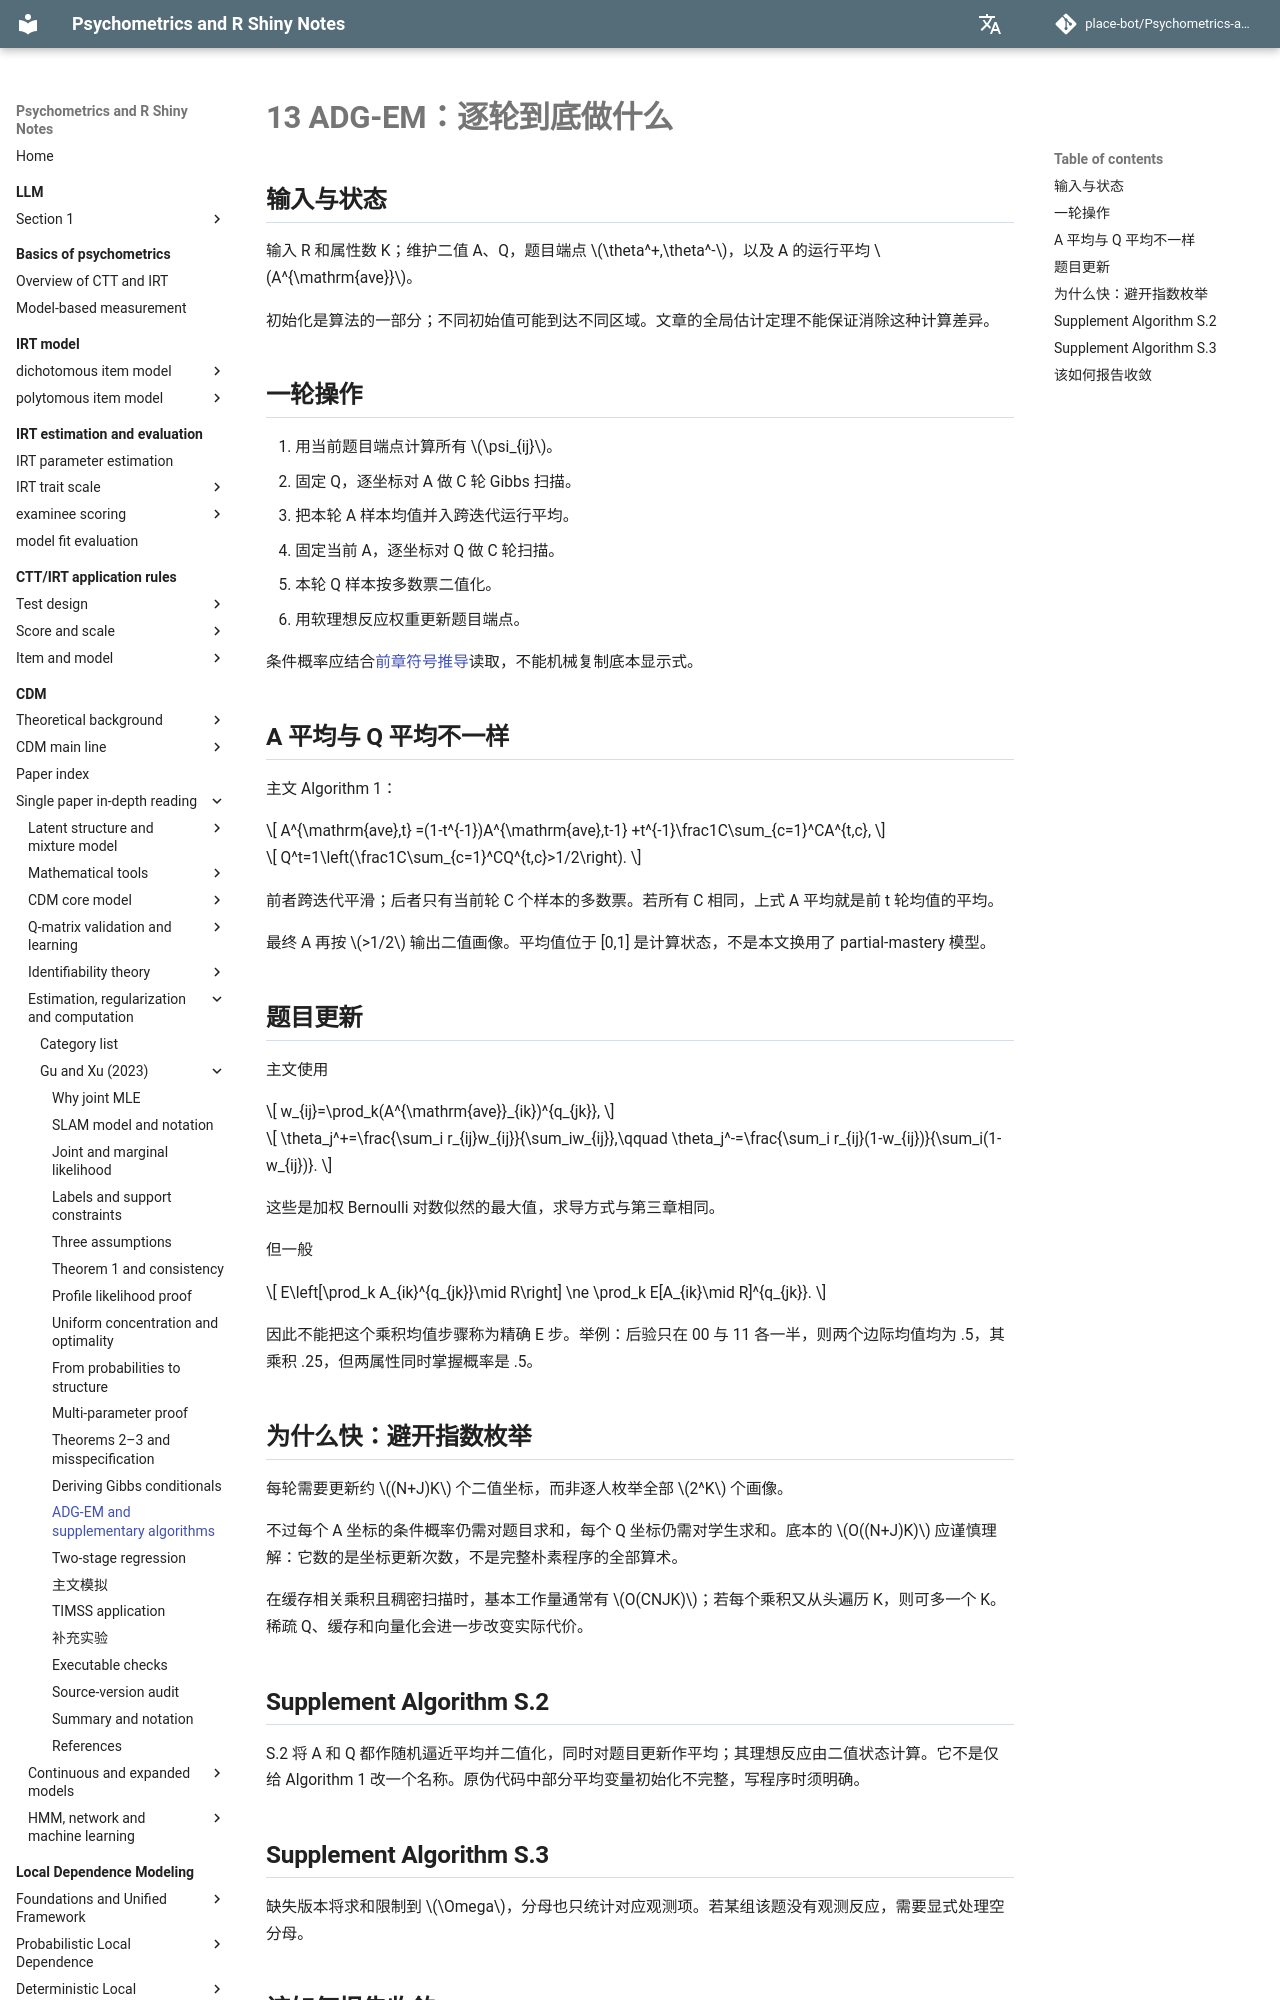

repository: place-bot/learning-notes · page: en/cdm/papers/gu-xu-2023/13-adg-em/index.html · generator: mkdocs

# 13 ADG-EM：逐轮到底做什么

## 输入与状态

输入 R 和属性数 K；维护二值 A、Q，题目端点 \(\theta^+,\theta^-\)，以及 A 的运行平均 \(A^{\mathrm{ave}}\)。

初始化是算法的一部分；不同初始值可能到达不同区域。文章的全局估计定理不能保证消除这种计算差异。

## 一轮操作

1. 用当前题目端点计算所有 \(\psi_{ij}\)。
2. 固定 Q，逐坐标对 A 做 C 轮 Gibbs 扫描。
3. 把本轮 A 样本均值并入跨迭代运行平均。
4. 固定当前 A，逐坐标对 Q 做 C 轮扫描。
5. 本轮 Q 样本按多数票二值化。
6. 用软理想反应权重更新题目端点。

条件概率应结合[前章符号推导](12-gibbs.md)读取，不能机械复制底本显示式。

## A 平均与 Q 平均不一样

主文 Algorithm 1：

\[
A^{\mathrm{ave},t}
=(1-t^{-1})A^{\mathrm{ave},t-1}
+t^{-1}\frac1C\sum_{c=1}^CA^{t,c},
\]

\[
Q^t=1\left(\frac1C\sum_{c=1}^CQ^{t,c}>1/2\right).
\]

前者跨迭代平滑；后者只有当前轮 C 个样本的多数票。若所有 C 相同，上式 A 平均就是前 t 轮均值的平均。

最终 A 再按 \(>1/2\) 输出二值画像。平均值位于 [0,1] 是计算状态，不是本文换用了 partial-mastery 模型。

## 题目更新

主文使用

\[
w_{ij}=\prod_k(A^{\mathrm{ave}}_{ik})^{q_{jk}},
\]

\[
\theta_j^+=\frac{\sum_i r_{ij}w_{ij}}{\sum_iw_{ij}},\qquad
\theta_j^-=\frac{\sum_i r_{ij}(1-w_{ij})}{\sum_i(1-w_{ij})}.
\]

这些是加权 Bernoulli 对数似然的最大值，求导方式与第三章相同。

但一般

\[
E\left[\prod_k A_{ik}^{q_{jk}}\mid R\right]
\ne \prod_k E[A_{ik}\mid R]^{q_{jk}}.
\]

因此不能把这个乘积均值步骤称为精确 E 步。举例：后验只在 00 与 11 各一半，则两个边际均值均为 .5，其乘积 .25，但两属性同时掌握概率是 .5。
